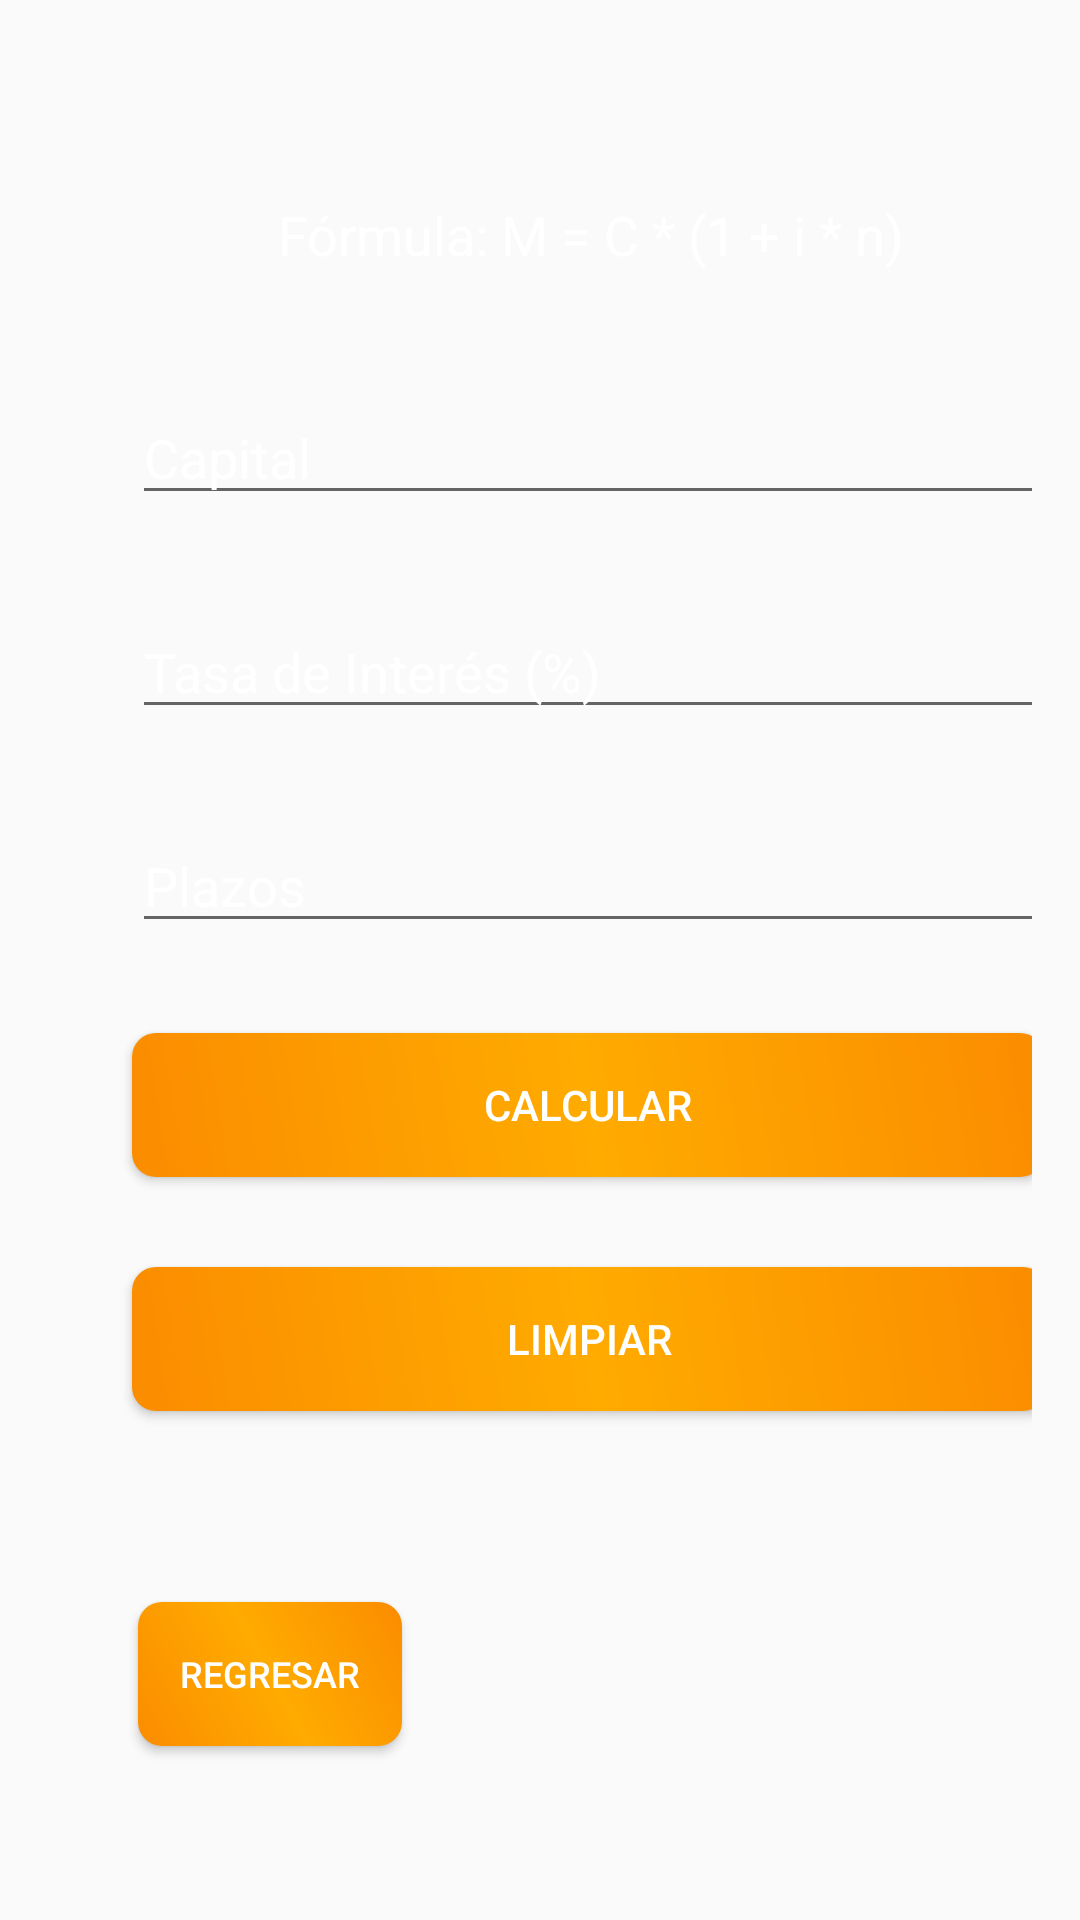

The Android layout XML behind this screen, and the referenced resources:
<!-- AndroidManifest.xml: application theme Theme.AppCompat.Light.DarkActionBar -->
<!-- res/layout/monto.xml -->
<?xml version="1.0" encoding="utf-8"?>
<RelativeLayout xmlns:android="http://schemas.android.com/apk/res/android"
    android:layout_width="match_parent"
    android:layout_height="match_parent"
    android:padding="16dp"
    android:background="@drawable/fondo4">

    <LinearLayout
        android:layout_width="match_parent"
        android:layout_height="wrap_content"
        android:orientation="vertical">

        <TextView
            android:id="@+id/tvFormula"
            android:layout_width="306dp"
            android:layout_height="wrap_content"
            android:layout_marginLeft="28dp"
            android:layout_marginTop="50dp"
            android:layout_marginBottom="40dp"
            android:gravity="center"
            android:text="Fórmula: M = C * (1 + i * n)"
            android:textColor="#FFFFFF"
            android:textSize="18sp" />

        <EditText
            android:id="@+id/etCapital"
            android:layout_width="306dp"
            android:layout_height="wrap_content"
            android:layout_marginLeft="28dp"
            android:layout_marginBottom="30dp"
            android:hint="Capital"
            android:inputType="numberDecimal"
            android:textColor="#FFFFFF"
            android:textColorHint="#FFFFFF" />

        <EditText
            android:id="@+id/etInteres"
            android:layout_width="307dp"
            android:layout_height="wrap_content"
            android:layout_marginLeft="28dp"
            android:layout_marginBottom="30dp"
            android:hint="Tasa de Interés (%)"
            android:inputType="numberDecimal"
            android:textColor="#FFFFFF"
            android:textColorHint="#FFFFFF" />

        <EditText
            android:id="@+id/etPlazos"
            android:layout_width="307dp"
            android:layout_height="wrap_content"
            android:layout_marginLeft="28dp"
            android:layout_marginBottom="30dp"
            android:hint="Plazos"
            android:inputType="numberDecimal"
            android:textColor="#FFFFFF"
            android:textColorHint="#FFFFFF" />

        <Button
            android:id="@+id/btnCalcular"
            android:layout_width="304dp"
            android:layout_height="wrap_content"
            android:layout_marginLeft="28dp"
            android:layout_marginBottom="30dp"
            android:background="@drawable/metallic_golden_button"
            android:text="Calcular"
            android:textColor="#FFFFFF" />

        <Button
            android:id="@+id/btnLimpiar"
            android:layout_width="305dp"
            android:layout_height="wrap_content"
            android:layout_marginLeft="28dp"
            android:layout_marginBottom="16dp"
            android:background="@drawable/metallic_golden_button"
            android:text="Limpiar"
            android:textColor="#FFFFFF" />

        <TextView
            android:id="@+id/tvResultado"
            android:layout_width="322dp"
            android:layout_height="wrap_content"
            android:layout_marginLeft="28dp"
            android:layout_marginTop="20dp"
            android:layout_marginBottom="16dp"
            android:gravity="center"
            android:textColor="#FFFFFF"
            android:textSize="20sp" />
    </LinearLayout>

    <Button
        android:id="@+id/btnRegresar"
        android:layout_width="wrap_content"
        android:layout_height="wrap_content"
        android:layout_alignParentStart="true"
        android:layout_alignParentBottom="true"
        android:layout_marginLeft="30dp"
        android:layout_marginBottom="42dp"
        android:background="@drawable/metallic_golden_button"
        android:text="Regresar"
        android:textColor="#FFFFFF"
        android:textSize="12sp" />
</RelativeLayout>
<!-- resources referenced by this layout -->
<resources>
  <!-- drawable metallic_golden_button (drawable) -->
  <ripple xmlns:android="http://schemas.android.com/apk/res/android"
      android:color="@color/white">
      <item>
          <shape android:shape="rectangle">
              <corners android:radius="8dp"/>
              <gradient
                  android:startColor="#FB8C00"
                  android:centerColor="#FFAB00"
                  android:endColor="#FB8C00"
                  android:angle="45"/>
          </shape>
      </item>
  </ripple>
  <!-- not gathered from this repository: default colours our renderer supplied (Android Studio template values) -->
  <color name="white">#FFFFFFFF</color>
</resources>
